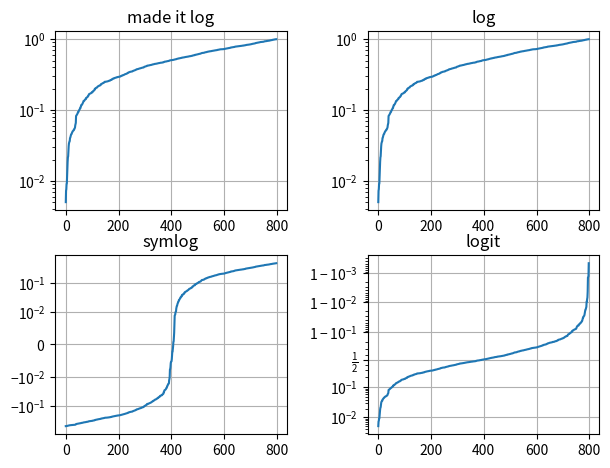

The matplotlib source for this figure:
from matplotlib import pyplot as plt
import numpy as np

# Fixing random state for reproducibility
np.random.seed(19680801)

# make up some data in the open interval (0, 1)
y = np.random.normal(loc=0.5, scale=0.4, size=1000)
y = y[(y > 0) & (y < 1)]
y.sort()
x = np.arange(len(y))

# plot with various axes scales
plt.figure()

# linear
plt.subplot(221)
plt.plot(x, y)
plt.yscale('log')
plt.title('made it log')
plt.grid(True)

# log
plt.subplot(222)
plt.plot(x, y)
plt.yscale('log')
plt.title('log')
plt.grid(True)

# symmetric log
plt.subplot(223)
plt.plot(x, y - y.mean())
plt.yscale('symlog', linthresh=0.01)
plt.title('symlog')
plt.grid(True)

# logit
plt.subplot(224)
plt.plot(x, y)
plt.yscale('logit')
plt.title('logit')
plt.grid(True)
# Adjust the subplot layout, because the logit one may take more space
# than usual, due to y-tick labels like "1 - 10^{-3}"
plt.subplots_adjust(top=0.92, bottom=0.08, left=0.10, right=0.95, hspace=0.25,
                    wspace=0.35)

plt.show()